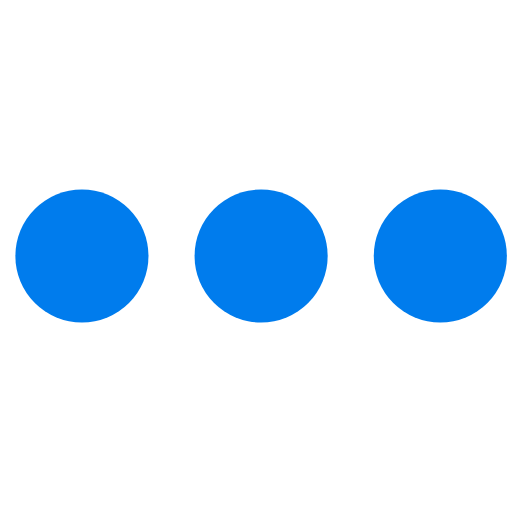
t = 0.00 s
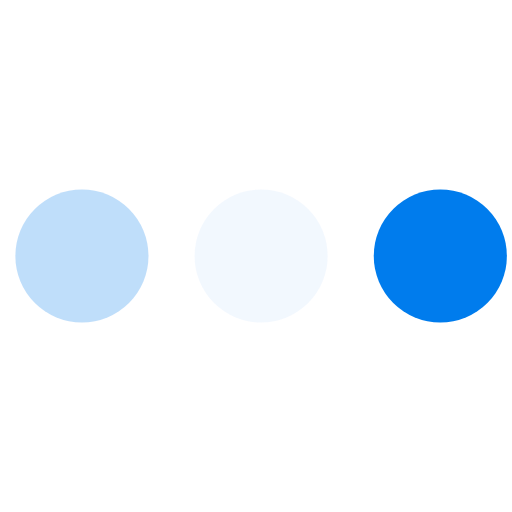
t = 0.23 s
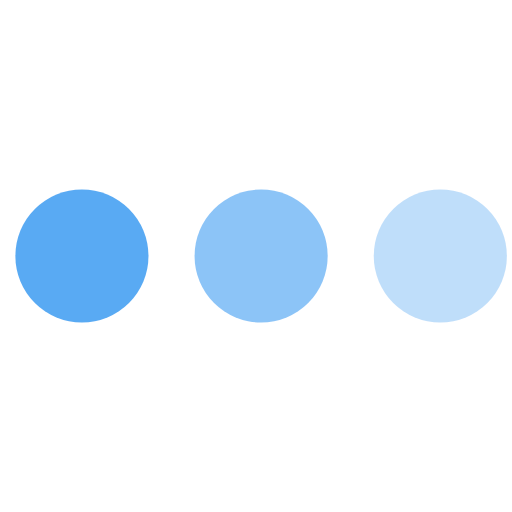
t = 0.43 s
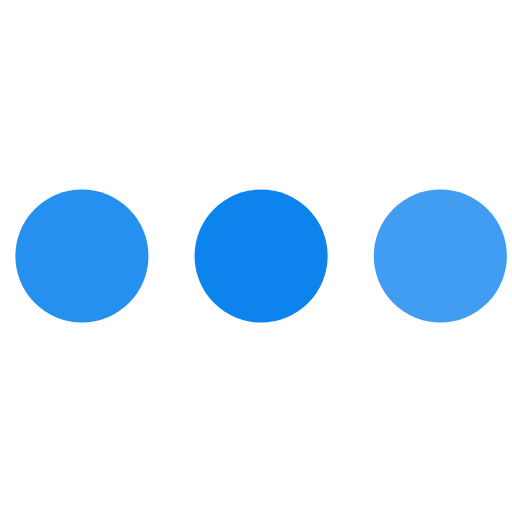
t = 0.68 s
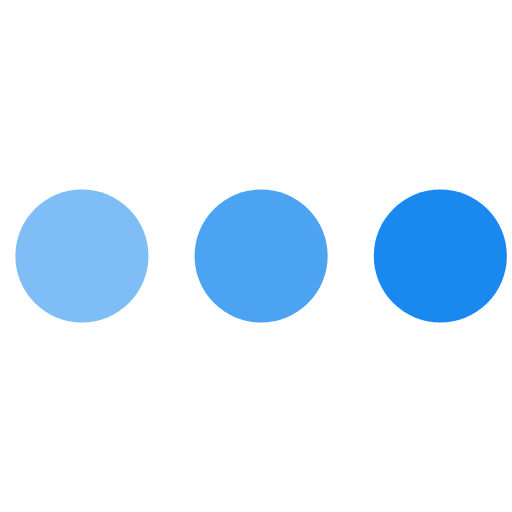
t = 0.85 s
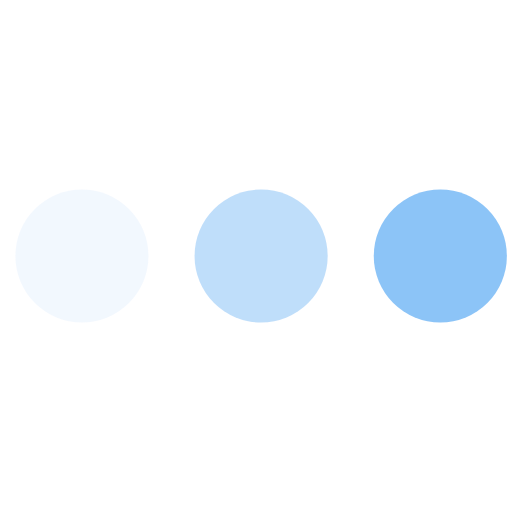
t = 1.08 s

The animated SVG that drew these frames (rendered in a browser with its animation timeline set to each time). Animation: 3 SMIL elements (animate=3); one cycle of 1.30 s, repeats indefinitely.

<svg version="1.1" id="L4" xmlns="http://www.w3.org/2000/svg" xmlns:xlink="http://www.w3.org/1999/xlink" x="0px" y="0px" viewBox="0 0 100 100" enable-background="new 0 0 0 0" xml:space="preserve">
  <circle fill="#007ced" stroke="none" cx="16" cy="50" r="13">
    <animate attributeName="opacity" dur="1s" values="0;1;0" repeatCount="indefinite" begin="0.1"></animate>
  </circle>
  <circle fill="#007ced" stroke="none" cx="51" cy="50" r="13">
    <animate attributeName="opacity" dur="1s" values="0;1;0" repeatCount="indefinite" begin="0.2"></animate>
  </circle>
  <circle fill="#007ced" stroke="none" cx="86" cy="50" r="13">
    <animate attributeName="opacity" dur="1s" values="0;1;0" repeatCount="indefinite" begin="0.3"></animate>
  </circle>
</svg>
